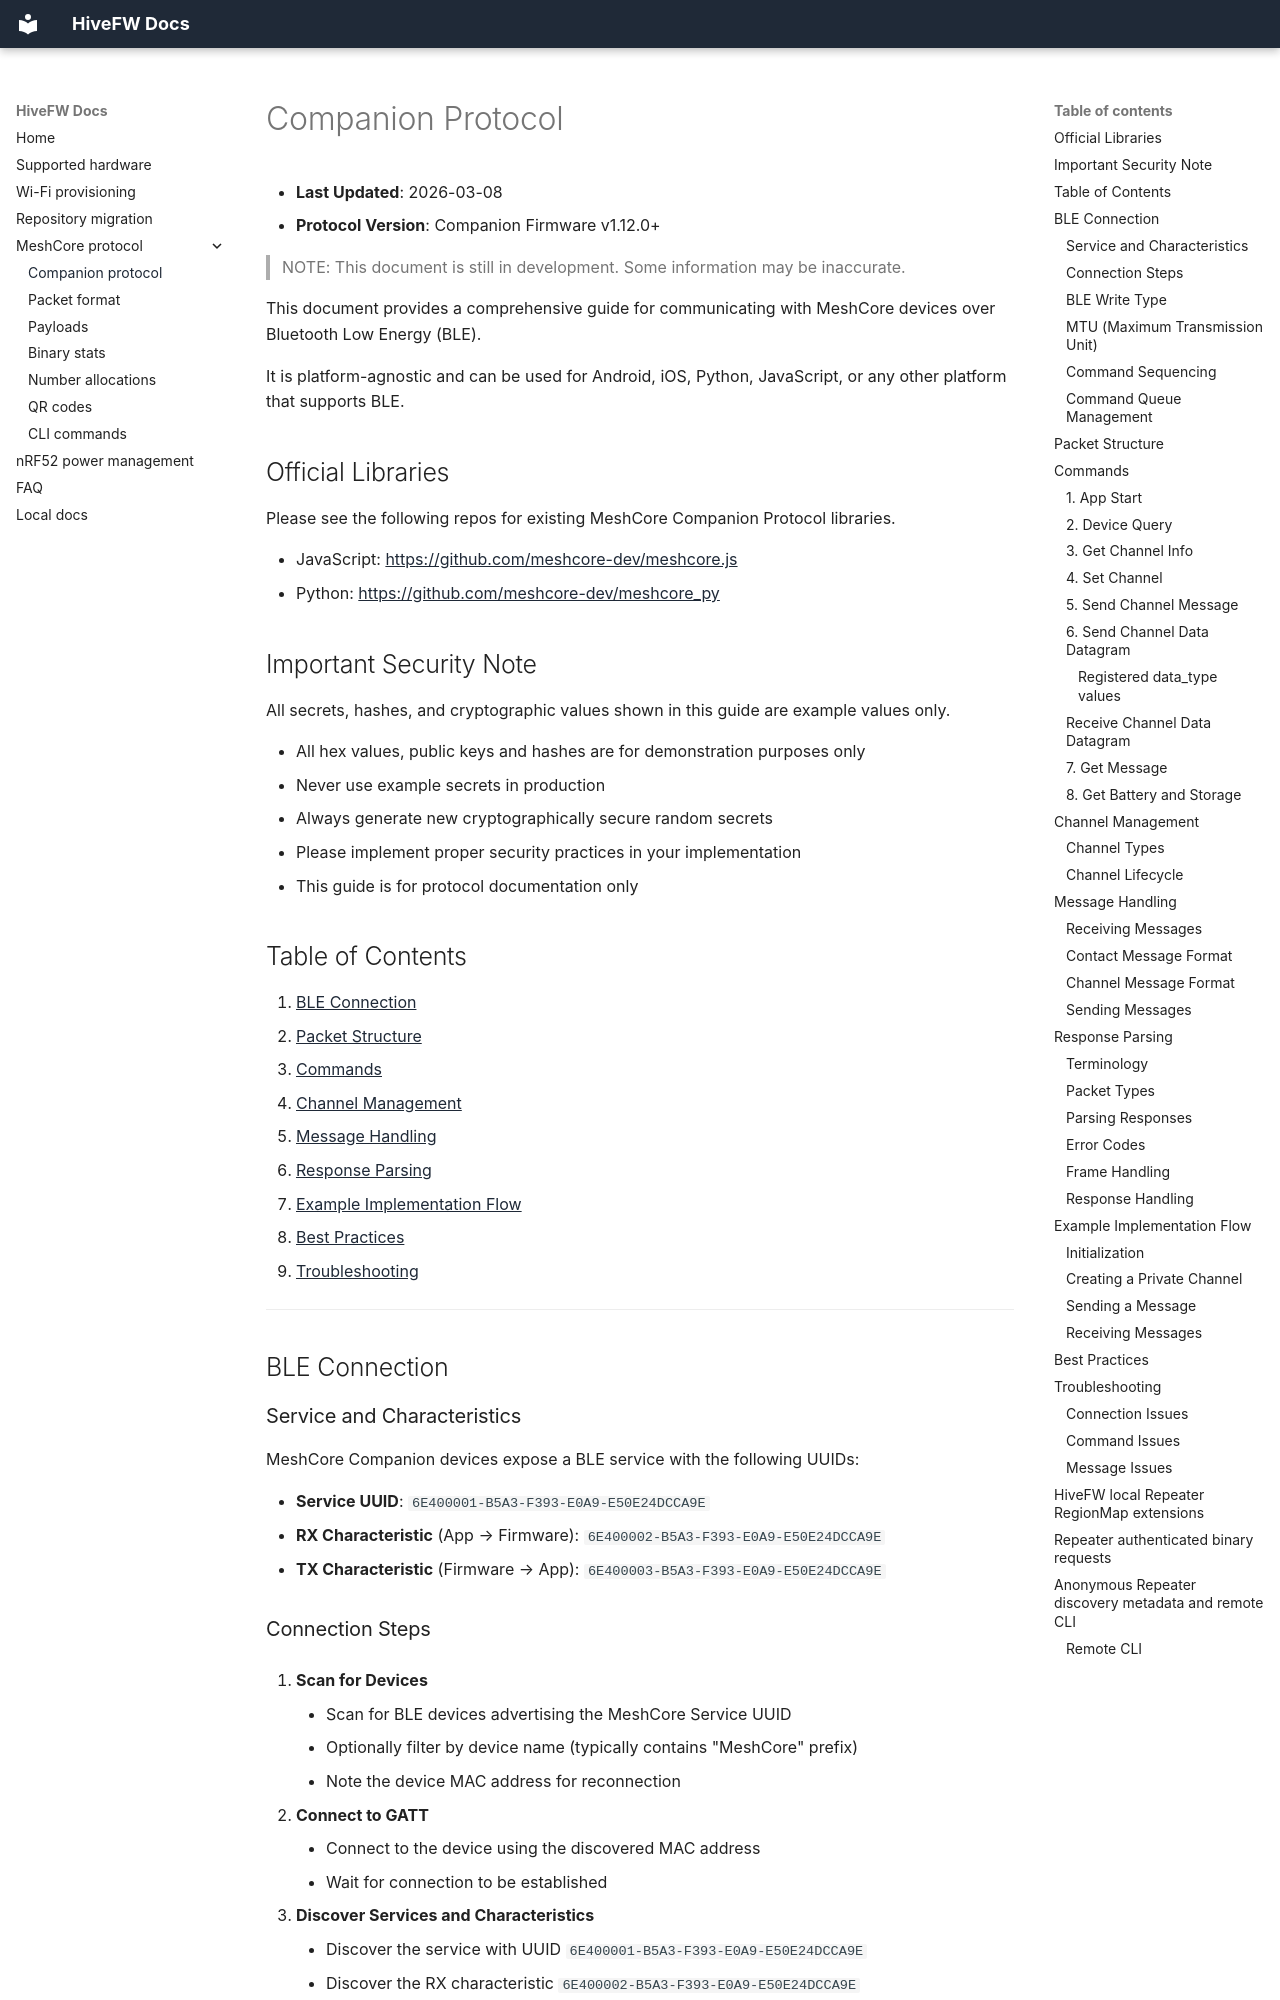

repository: fabiocguerreiro/HiveFW · page: companion_protocol/index.html · generator: mkdocs

# Companion Protocol

- **Last Updated**: 2026-03-08
- **Protocol Version**: Companion Firmware v1.12.0+

> NOTE: This document is still in development. Some information may be inaccurate.

This document provides a comprehensive guide for communicating with MeshCore devices over Bluetooth Low Energy (BLE).

It is platform-agnostic and can be used for Android, iOS, Python, JavaScript, or any other platform that supports BLE.

## Official Libraries

Please see the following repos for existing MeshCore Companion Protocol libraries.

- JavaScript: [https://github.com/meshcore-dev/meshcore.js](https://github.com/meshcore-dev/meshcore.js)
- Python: [https://github.com/meshcore-dev/meshcore_py](https://github.com/meshcore-dev/meshcore_py)

## Important Security Note

All secrets, hashes, and cryptographic values shown in this guide are example values only.

- All hex values, public keys and hashes are for demonstration purposes only
- Never use example secrets in production
- Always generate new cryptographically secure random secrets
- Please implement proper security practices in your implementation
- This guide is for protocol documentation only

## Table of Contents

1. [BLE Connection](#ble-connection)
2. [Packet Structure](#packet-structure)
3. [Commands](#commands)
4. [Channel Management](#channel-management)
5. [Message Handling](#message-handling)
6. [Response Parsing](#response-parsing)
7. [Example Implementation Flow](#example-implementation-flow)
8. [Best Practices](#best-practices)
9. [Troubleshooting](#troubleshooting)

---

## BLE Connection

### Service and Characteristics

MeshCore Companion devices expose a BLE service with the following UUIDs:

- **Service UUID**: `6E400001-B5A3-F393-E0A9-E50E24DCCA9E`
- **RX Characteristic** (App → Firmware): `6E400002-B5A3-F393-E0A9-E50E24DCCA9E`
- **TX Characteristic** (Firmware → App): `6E400003-B5A3-F393-E0A9-E50E24DCCA9E`
